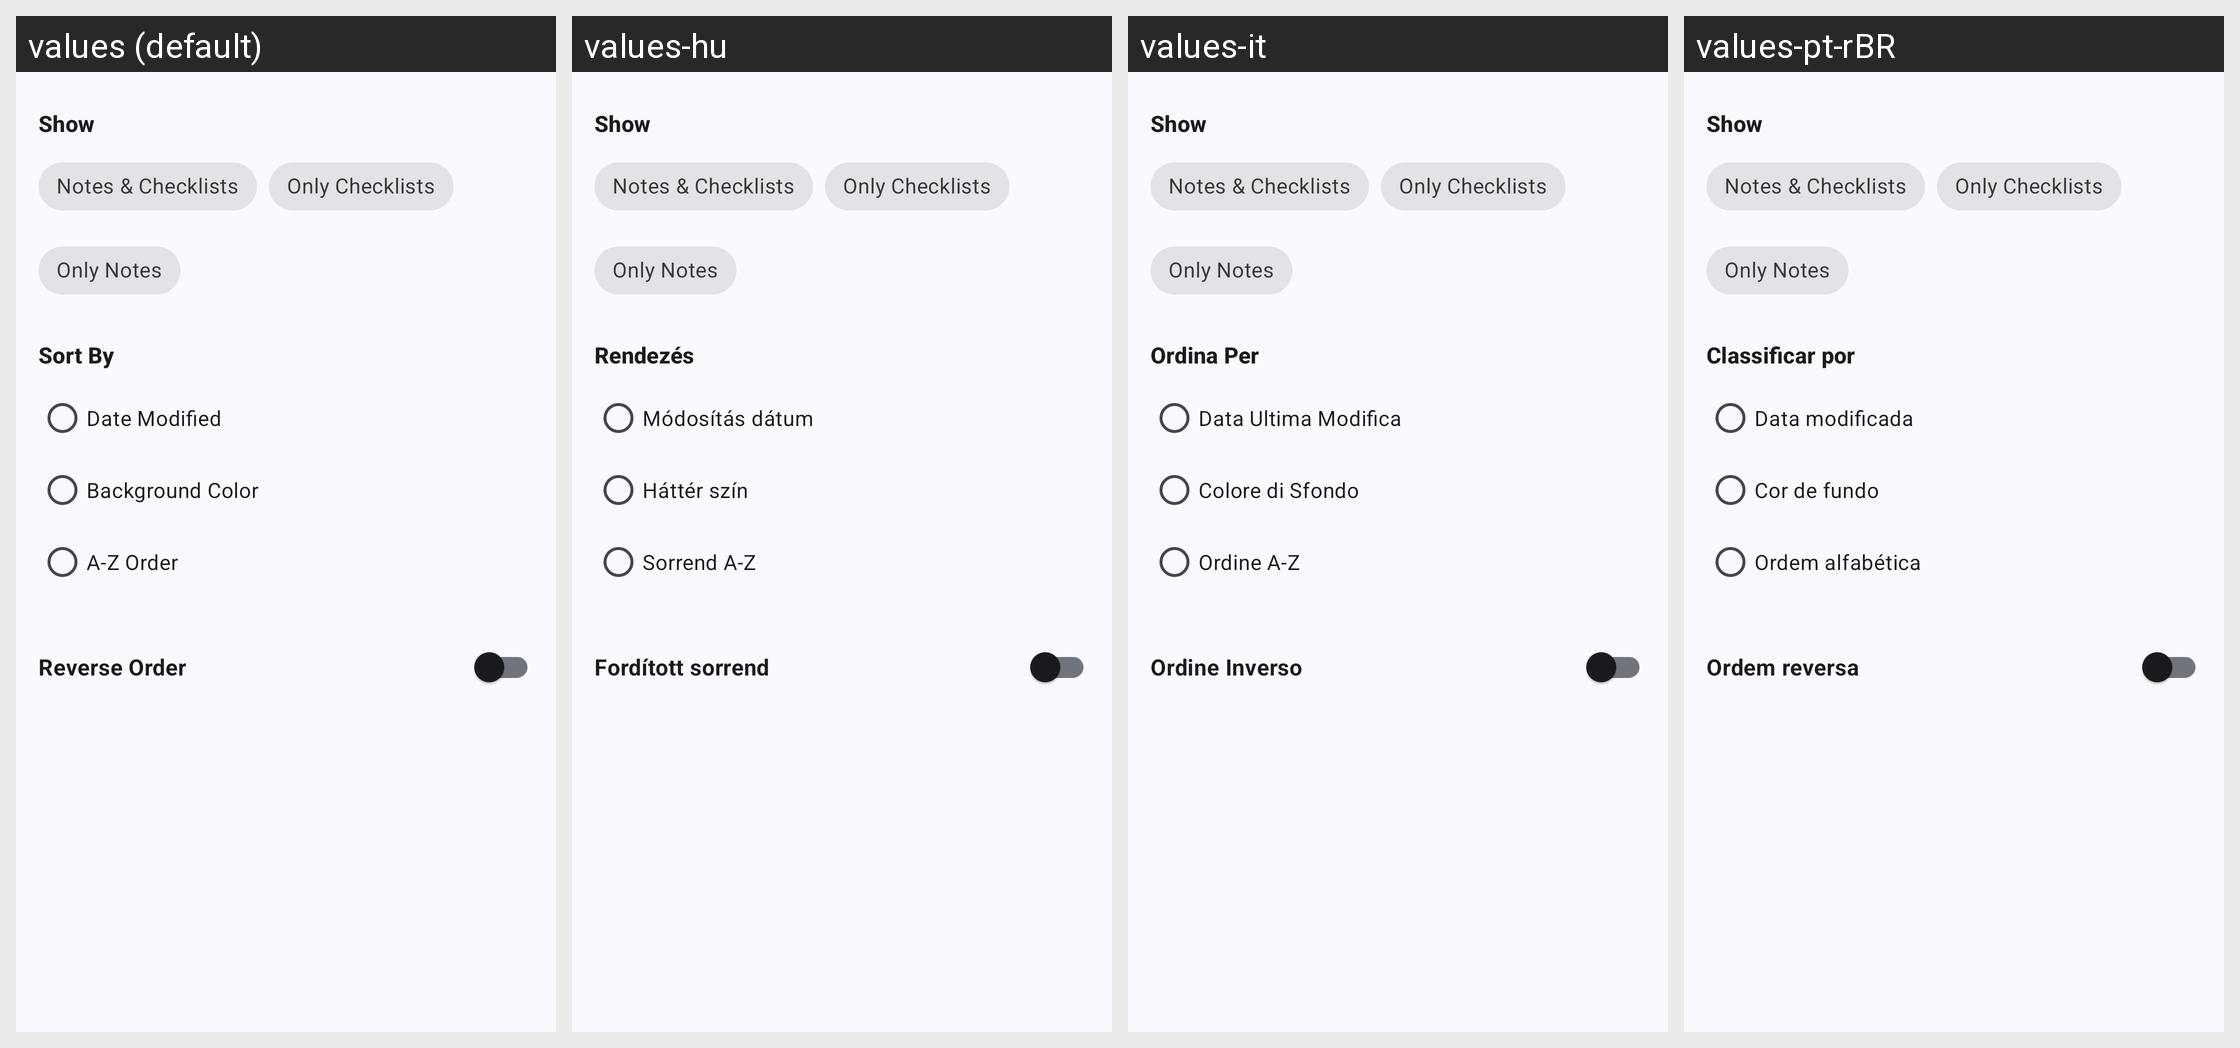

For this localized Android screen grid, give each drawn string resource with its value in every locale shown.
Android screen res/layout/layout_sort_options.xml rendered under 4 locales, left to right: values (default), values-hu, values-it, values-pt-rBR. Device: Nexus 5 (rendered at 1080×1920; each locale shown at half size, 540×960, under a caption strip naming it); theme AppTheme.
Other locales in the repository, not shown: values-am, values-ar, values-bn, values-cs, values-de, values-es, values-fr, values-hi, values-in, values-nb, values-pl, values-ru, values-sv, values-tr-rTR, values-uk.
Strings drawn on this screen, with the default value and each locale's value (text and hints the layout hard-codes, and strings that could not be matched under every locale, appear in the picture but are not listed):

show
  values: Show
  values-hu: Show  [not translated; the default value is used]
  values-it: Show  [not translated; the default value is used]
  values-pt-rBR: Show  [not translated; the default value is used]

show_all
  values: Notes & Checklists
  values-hu: Notes & Checklists  [not translated; the default value is used]
  values-it: Notes & Checklists  [not translated; the default value is used]
  values-pt-rBR: Notes & Checklists  [not translated; the default value is used]

show_checklists
  values: Only Checklists
  values-hu: Only Checklists  [not translated; the default value is used]
  values-it: Only Checklists  [not translated; the default value is used]
  values-pt-rBR: Only Checklists  [not translated; the default value is used]

show_notes
  values: Only Notes
  values-hu: Only Notes  [not translated; the default value is used]
  values-it: Only Notes  [not translated; the default value is used]
  values-pt-rBR: Only Notes  [not translated; the default value is used]

sort_by
  values: Sort By
  values-hu: Rendezés
  values-it: Ordina Per
  values-pt-rBR: Classificar por

sort_by_date
  values: Date Modified
  values-hu: Módosítás dátum
  values-it: Data Ultima Modifica
  values-pt-rBR: Data modificada

note_color_background
  values: Background Color
  values-hu: Háttér szín
  values-it: Colore di Sfondo
  values-pt-rBR: Cor de fundo

az_order
  values: A-Z Order
  values-hu: Sorrend A-Z
  values-it: Ordine A-Z
  values-pt-rBR: Ordem alfabética

reverse_order
  values: Reverse Order
  values-hu: Fordított sorrend
  values-it: Ordine Inverso
  values-pt-rBR: Ordem reversa
